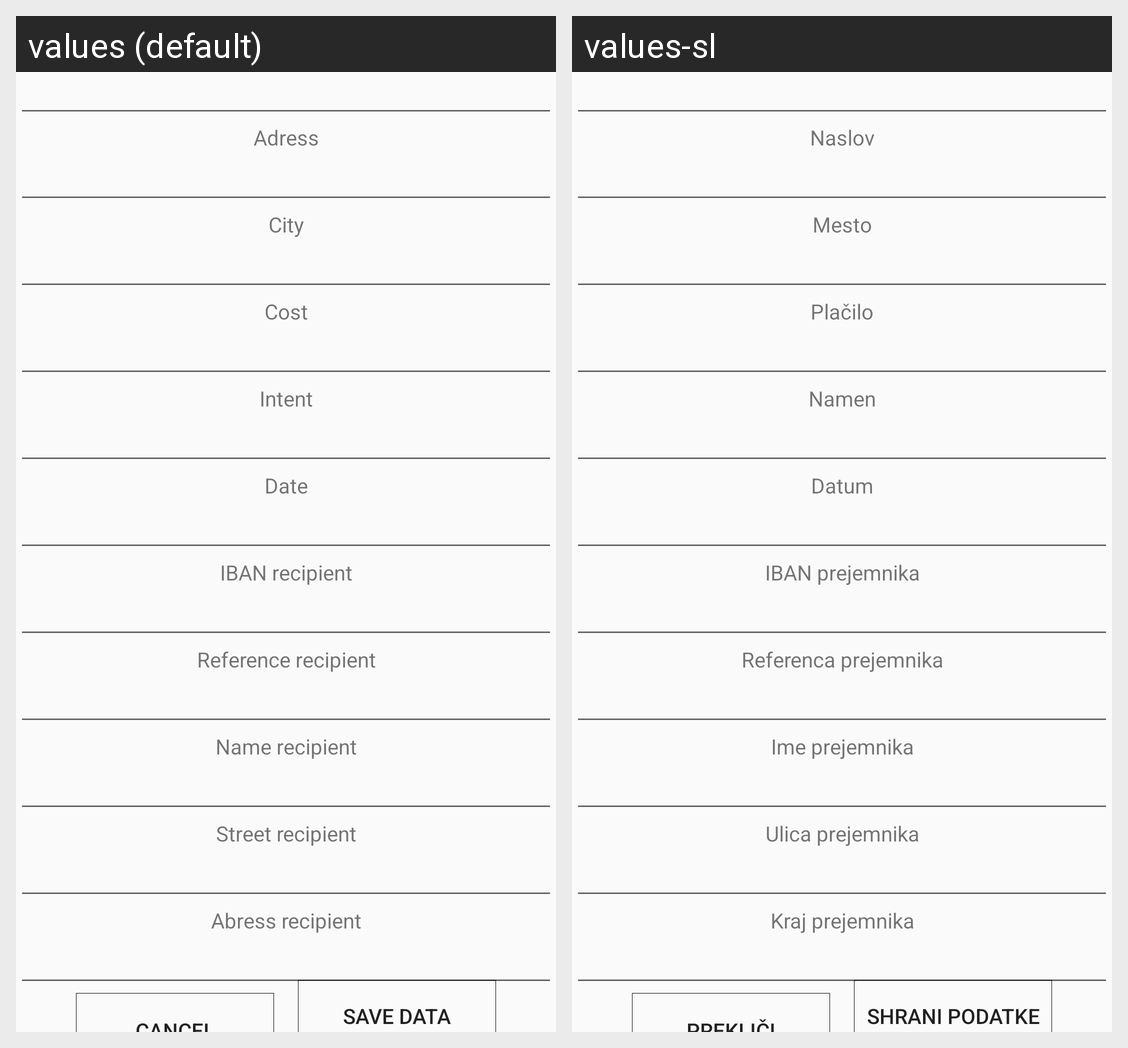

This grid shows one Android layout under two languages. Give, for every string resource on the screen, its name, the default text and each shown locale's text.
Android screen res/layout/activity_qrprikaz.xml rendered under 2 locales, left to right: values (default), values-sl. Device: Nexus 5 (rendered at 1080×1920; each locale shown at half size, 540×960, under a caption strip naming it); theme AppTheme.
Strings drawn on this screen, with the default value and each locale's value (text and hints the layout hard-codes, and strings that could not be matched under every locale, appear in the picture but are not listed):

ulicaPrejemnika
  values: Street recipient
  values-sl: Ulica prejemnika

krajPrejemnika
  values: Abress recipient
  values-sl: Kraj prejemnika

imePrejemnika
  values: Name recipient
  values-sl: Ime prejemnika

referencaPrejemnika
  values: Reference recipient
  values-sl: Referenca prejemnika

ibanPrejemnik
  values: IBAN recipient
  values-sl: IBAN prejemnika

mesto
  values: City
  values-sl: Mesto

shrani
  values: Save data
  values-sl: Shrani podatke

naslov
  values: Adress
  values-sl: Naslov

cena
  values: Cost
  values-sl: Plačilo

namen
  values: Intent
  values-sl: Namen

datum
  values: Date
  values-sl: Datum
